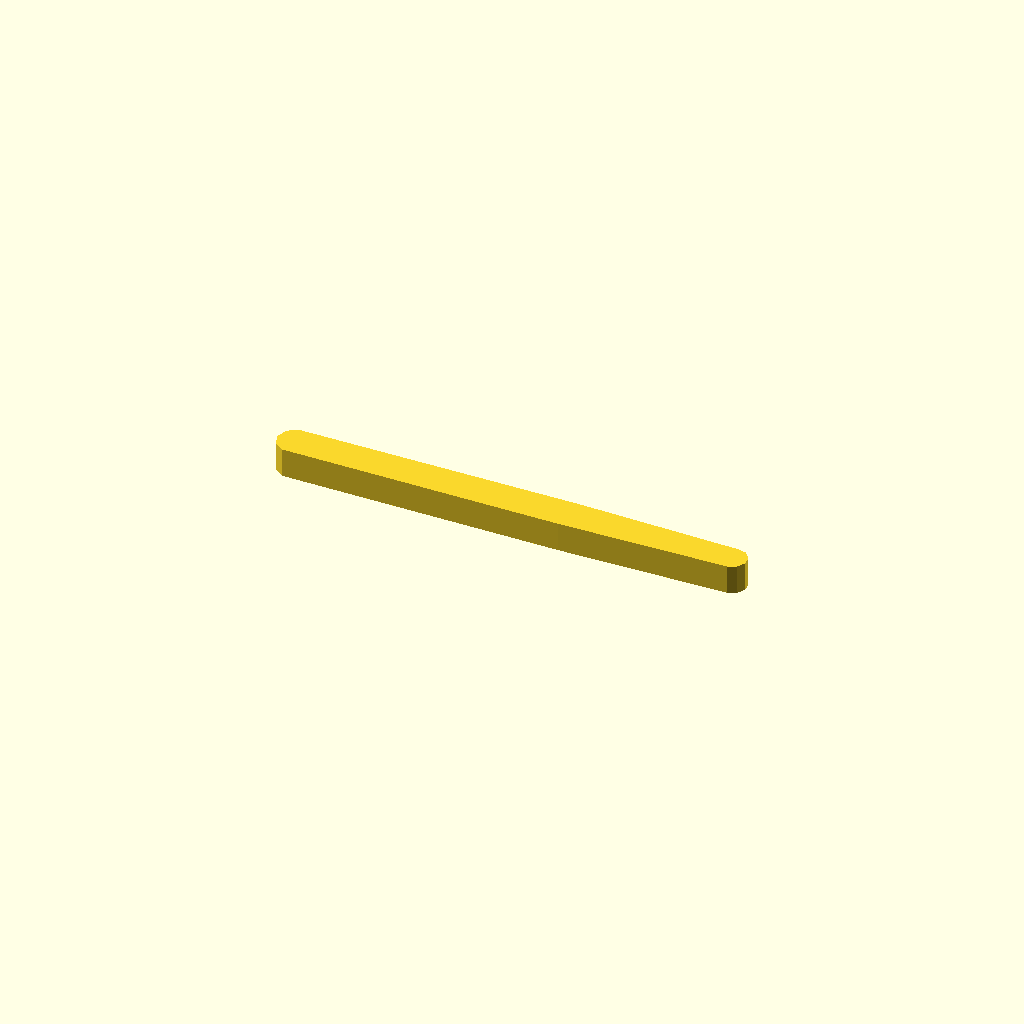
Cell 1: rendered with the file's own defaults.
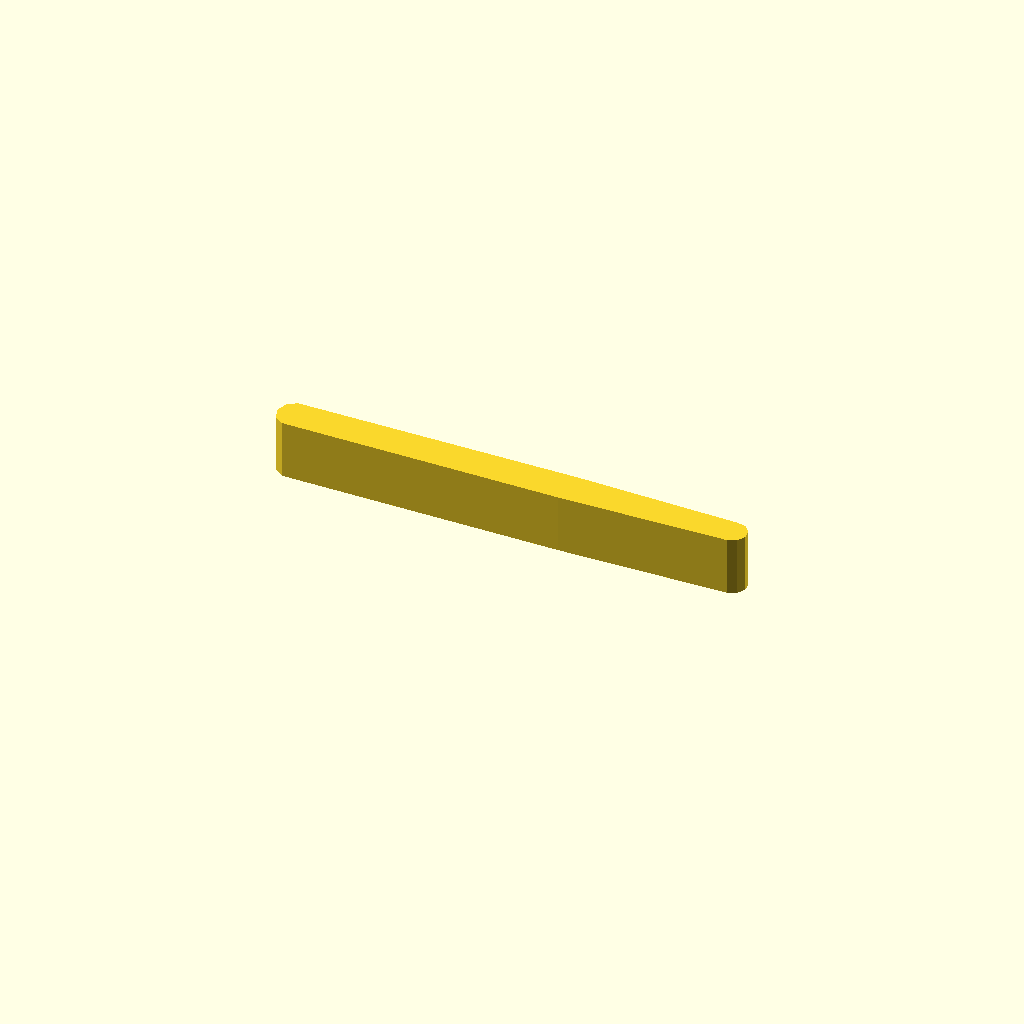
Cell 2 — profile_height set to 16, the other parameters unchanged.
One fixed orthographic camera (rotation 55°, 0°, 25°; colour scheme Cornfield) for every cell.
OpenSCAD source file optional_data/data/sketch1/leverarms/part_0047.scad:
$fn = 32;

// ----------------------------------------------------------------------
// Lever arm: two bosses 10 and 10 mm, 75 mm between centres
// ----------------------------------------------------------------------

// --- parameters (mm) ---
profile_height = 8;       // extrusion height
profile_points = 13;      // points of the closed outline

profile = [[0, 4.973], [0.955, 2.034], [3.455, 0.217], [79.477, 0], [125.418, 0.995], [127.677, 2], [128.913, 4.141], [128.654, 6.6], [127, 8.437], [124.582, 8.951], [80.523, 9.945], [3.455, 9.728], [0.955, 7.912]];  // single closed polygon, 13 points, counter clockwise

// --- the one profile operation ---
linear_extrude(height = profile_height) polygon(points = profile);
Parameter table extracted from the source (name, type, default, range or options):
profile_height: number, default 8
profile_points: number, default 13
